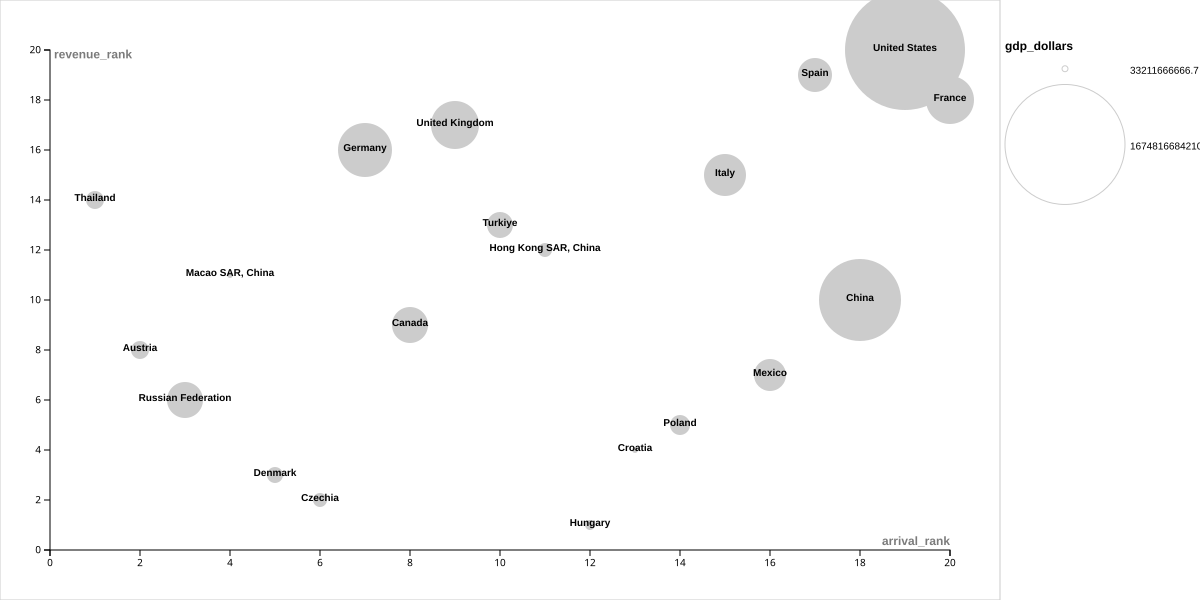

Data behind this chart, as committed beside it:
country, arrivals, revenue_dollars, gdp_dollars, percent_of_gdp, primary_energy_consumption_per_capita_kw…, annual_co2_emissions_per_capita), tourist_departures, arrival_rank, revenue_rank
Hungary, 44073647, 6532177421, 136230000000, 4.801, 27573, 5.218, 17508, 12, 1
Czechia, 27231875, 7118441389, 198151111111, 3.668, 47606, 10.91, 6746, 6, 2
Denmark, 26891235, 8059334105, 321697894737, 2.504, 38060, 7.783, 7121, 5, 3
Croatia, 49841294, 8931797158, 56243684211, 15.98, 23286, 4.697, 3890, 13, 4
Poland, 70040062, 10907795389, 462903333333, 2.36, 29302, 8.412, 44445, 14, 5
Russian Federation, 24193941, 13382444444, 1452630555556, 0.9584, 54990, 11.31, 35779, 3, 6
Mexico, 87918176, 15630877778, 1122787777778, 1.389, 18584, 4.103, 97678, 16, 7
Austria, 23825235, 19982240176, 397592105263, 5.037, 48373, 8.266, 9868, 2, 8
Canada, 29377875, 20998492263, 1556232105263, 1.357, 112214, 16.35, 53301, 8, 9
China, 128365588, 23231000000, 7865837777778, 1.273, 22116, 6.263, 78077, 18, 10
Macao SAR, China, 26256118, 24303888889, 33211666667, 69.9, 19805, 2.577, 1054, 4, 11
Hong Kong SAR, China, 41085706, 28737235294, 261040555556, 10.8, 42946, 5.864, 78517, 11, 12
Turkiye, 33021529, 29166062500, 729681666667, 3.749, 18180, 4.502, 6951, 10, 13
Thailand, 22833750, 32009166667, 351758888889, 8.706, 17874, 3.613, 5719, 1, 14
Italy, 74091506, 42415801500, 2028433333333, 2.092, 33112, 6.975, 51323, 15, 15
Germany, 28694412, 46445487611, 3461572777778, 1.346, 46806, 9.916, 87730, 7, 16
United Kingdom, 32872176, 52078041667, 2699111111111, 1.884, 38127, 7.54, 69882, 9, 17
France, 194400353, 60693538500, 2572769444444, 2.366, 46578, 5.786, 33211, 20, 18
Spain, 99926706, 66550207000, 1321116111111, 4.834, 36469, 6.465, 15680, 17, 19
United States, 151696074, 166944315789, 16748166842105, 1.003, 82698, 17.69, 121791, 19, 20
